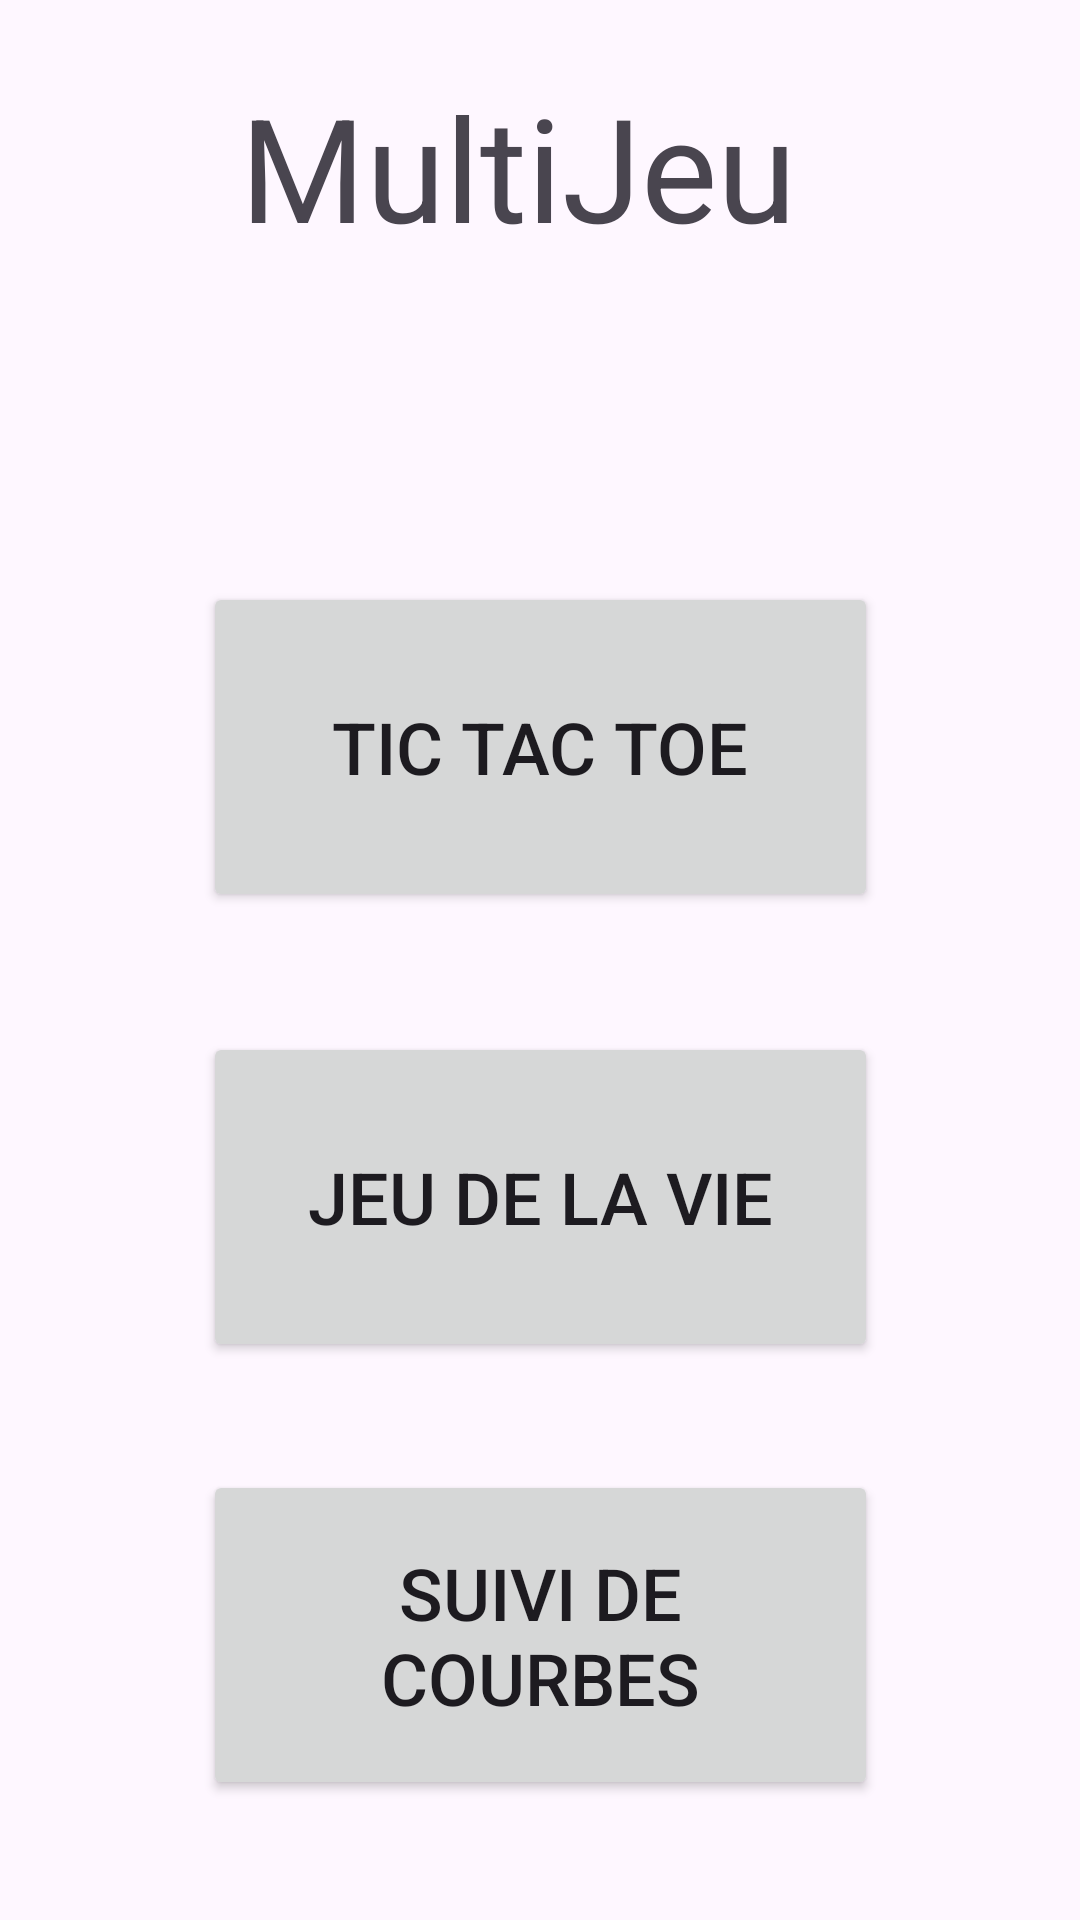

Layout XML and referenced resources for this Android screen:
<!-- AndroidManifest.xml: application theme Theme.MultiJeux -->
<!-- res/layout/activity_main.xml -->
<?xml version="1.0" encoding="utf-8"?>
<ScrollView xmlns:android="http://schemas.android.com/apk/res/android"
    android:layout_width="match_parent"
    android:layout_height="match_parent">

    <androidx.constraintlayout.widget.ConstraintLayout xmlns:android="http://schemas.android.com/apk/res/android"
        xmlns:app="http://schemas.android.com/apk/res-auto"
        xmlns:tools="http://schemas.android.com/tools"
        android:id="@+id/main"
        android:layout_width="match_parent"
        android:layout_height="match_parent"
        tools:context=".MainActivity">

        <TextView
            android:id="@+id/textView"
            android:layout_width="200dp"
            android:layout_height="80dp"
            android:text="MultiJeux"
            android:textSize="@android:dimen/app_icon_size"
            android:layout_marginStart="16dp"
            android:layout_marginEnd="16dp"
            app:layout_constraintBottom_toTopOf="@+id/button2"
            app:layout_constraintEnd_toEndOf="parent"
            app:layout_constraintStart_toStartOf="parent"
            app:layout_constraintTop_toTopOf="parent"
            app:layout_constraintVertical_bias="0.057" />

        <Button
            android:id="@+id/button"
            android:layout_width="225dp"
            android:layout_height="110dp"
            android:layout_marginBottom="40dp"
            android:layout_marginStart="16dp"
            android:layout_marginEnd="16dp"
            android:text="Tic Tac Toe"
            android:textSize="24dp"
            app:layout_constraintBottom_toTopOf="@+id/button3"
            app:layout_constraintEnd_toEndOf="parent"
            app:layout_constraintStart_toStartOf="parent"
            app:layout_constraintTop_toTopOf="parent"
            app:layout_constraintVertical_bias="1.0" />

        <Button
            android:id="@+id/button3"
            android:layout_width="225dp"
            android:layout_height="110dp"
            android:layout_marginTop="344dp"
            android:layout_marginStart="16dp"
            android:layout_marginEnd="16dp"
            android:text="Jeu de la vie"
            android:textSize="24dp"
            app:layout_constraintEnd_toEndOf="parent"
            app:layout_constraintStart_toStartOf="parent"
            app:layout_constraintTop_toTopOf="parent" />

        <Button
            android:id="@+id/button2"
            android:layout_width="225dp"
            android:layout_height="110dp"
            android:layout_marginTop="36dp"
            android:layout_marginStart="16dp"
            android:layout_marginEnd="16dp"
            android:text="Suivi de courbes"
            android:textSize="24dp"
            app:layout_constraintEnd_toEndOf="parent"
            app:layout_constraintStart_toStartOf="parent"
            app:layout_constraintTop_toBottomOf="@+id/button3" />

    </androidx.constraintlayout.widget.ConstraintLayout>

</ScrollView>
<!-- resources referenced by this layout -->
<resources>
  <style name="Theme.MultiJeux" parent="Base.Theme.MultiJeux" />
  <style name="Base.Theme.MultiJeux" parent="Theme.Material3.DayNight.NoActionBar">
          
          
      </style>
</resources>
